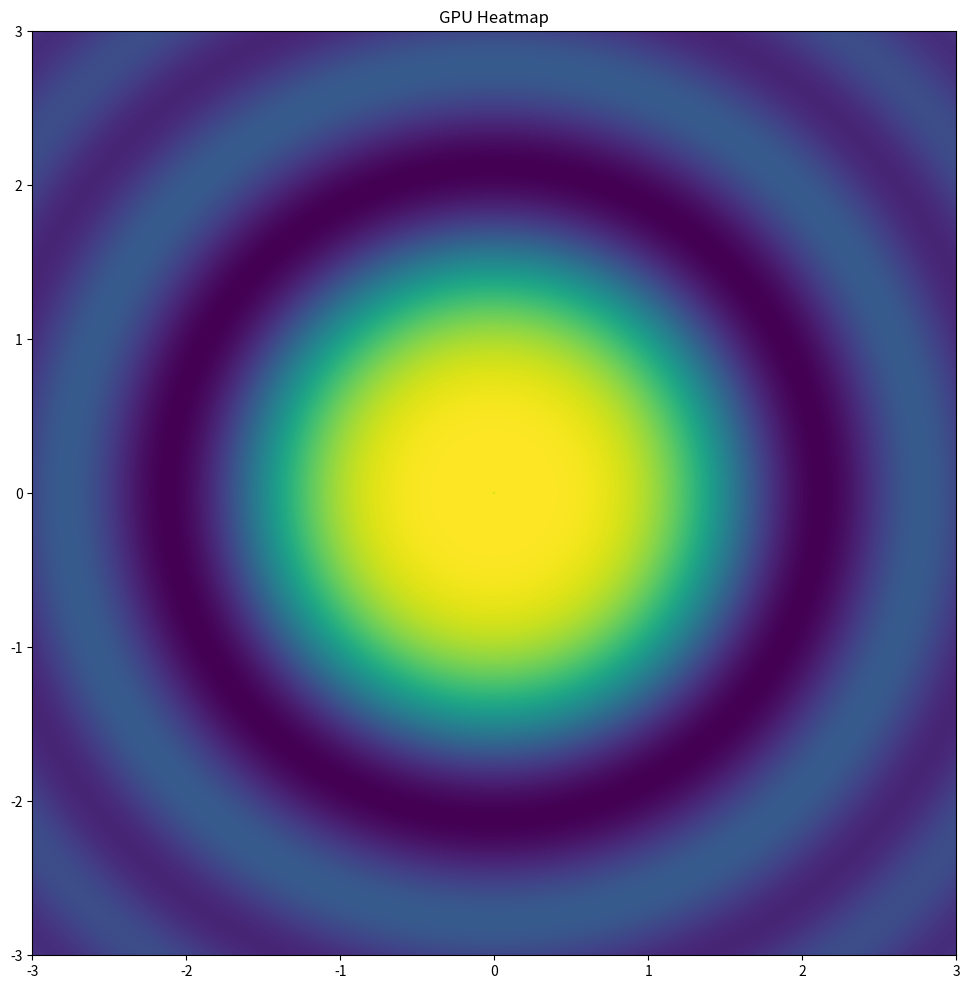

The matplotlib source for this figure:
import time
import numpy as np
import matplotlib.pyplot as plt

def cpu_heavy_task(n: int = 3_000_000):
    print("[CPU] Starting heavy computation...")
    x = np.random.rand(n)
    y = np.random.rand(n)
    result = np.dot(x, y)
    print(f"[CPU] Dot product result: {result:.4f}")

def gpu_heavy_task():
    print("[GPU] Generating large figure...")
    fig, ax = plt.subplots(figsize=(12, 12), dpi=300)
    x = np.linspace(-3, 3, 2000)
    y = np.linspace(-3, 3, 2000)
    X, Y = np.meshgrid(x, y)
    Z = np.sin(X**2 + Y**2) / (X**2 + Y**2 + 1e-6)
    ax.imshow(Z, extent=(-3, 3, -3, 3), origin='lower', cmap='viridis')
    ax.set_title("GPU Heatmap")
    plt.savefig("gpu_render_output.png", bbox_inches='tight')
    plt.close(fig)
    print("[GPU] Finished rendering and saved image.")

def main():
    start = time.time()
    cpu_heavy_task()
    gpu_heavy_task()
    end = time.time()
    print(f"[INFO] Total runtime: {end - start:.2f} seconds")

if __name__ == "__main__":
    main()
